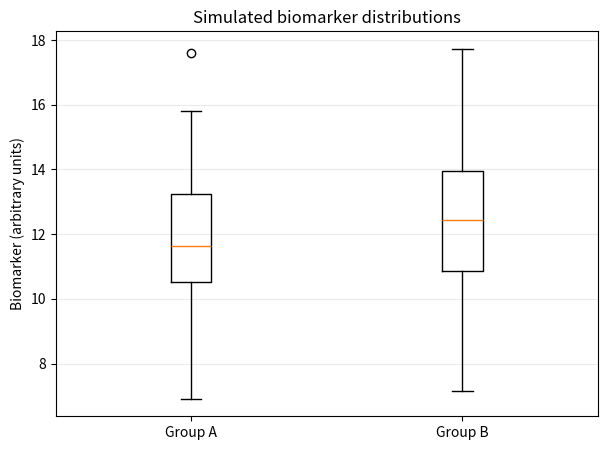

Recreate this plot in Python.
import numpy as np
import pandas as pd
import matplotlib.pyplot as plt
from scipy import stats

rng = np.random.default_rng(7)
n_per_group = 60
group = np.repeat(["Group A", "Group B"], n_per_group)
age = rng.integers(18, 75, size=2*n_per_group)
biomarker = np.concatenate([
    rng.normal(12.0, 2.5, n_per_group),
    rng.normal(13.1, 2.8, n_per_group)
])
df = pd.DataFrame({"group": group, "age_years": age, "biomarker_arb_units": biomarker})
df.head()

# Basic data-quality checks
print("Shape:", df.shape)
print("\nMissing values:\n", df.isna().sum())
print("\nDuplicate rows:", df.duplicated().sum())
print("\nData types:\n", df.dtypes)

assert df["group"].isin(["Group A", "Group B"]).all()
assert df["age_years"].between(18, 100).all()
assert df["biomarker_arb_units"].notna().all()

summary = df.groupby("group")["biomarker_arb_units"].agg(
    ["count", "mean", "std", "median", "min", "max"]
)
summary

a = df.loc[df.group == "Group A", "biomarker_arb_units"]
b = df.loc[df.group == "Group B", "biomarker_arb_units"]

# Welch's t-test does not assume equal population variances.
test = stats.ttest_ind(a, b, equal_var=False)
mean_difference = float(b.mean() - a.mean())

print(f"Mean difference (B - A): {mean_difference:.3f} arbitrary units")
print(f"Welch t statistic: {test.statistic:.3f}")
print(f"Two-sided p-value: {test.pvalue:.4f}")

plt.figure(figsize=(7, 5))
plt.boxplot([a, b], tick_labels=["Group A", "Group B"])
plt.ylabel("Biomarker (arbitrary units)")
plt.title("Simulated biomarker distributions")
plt.grid(axis="y", alpha=0.25)
plt.show()
